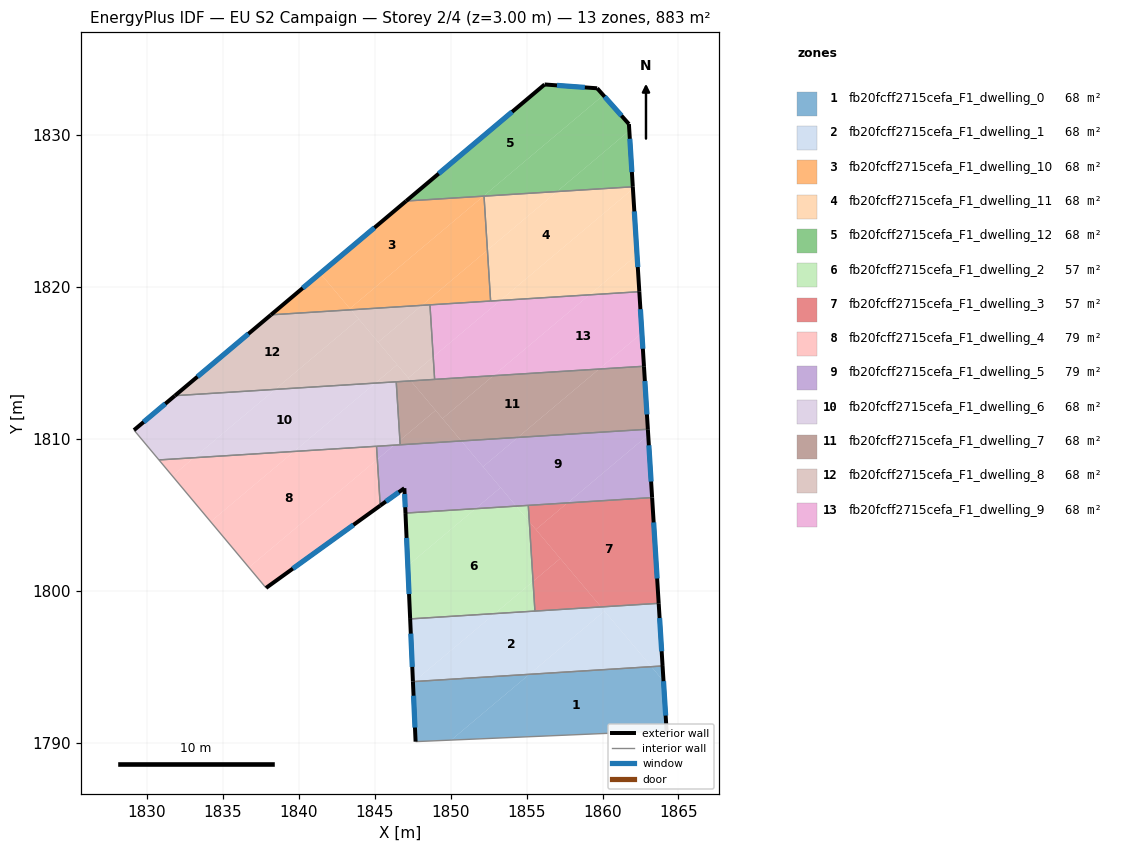
=== STOREY PLAN SPEC (per zone: floor XY polygon, exterior-wall plan segments, windows/doors) ===
zone 1: fb20fcff2715cefa_F1_dwelling_0  (67.9 m²)
  floor: (1864.02, 1794.06) (1864.22, 1790.79) (1850.04, 1790.17) (1855.18, 1794.50) (1863.22, 1795.01)
  floor: (1855.18, 1794.50) (1850.04, 1790.17) (1847.69, 1790.07) (1847.52, 1793.97) (1847.59, 1794.03)
  floor: (1863.96, 1795.05) (1864.02, 1794.06) (1863.22, 1795.01)
  exterior wall: (1864.22, 1790.79) – (1863.96, 1795.05)  [4.3 m]
    window: (1864.16, 1791.79) – (1864.02, 1794.05)  [3.6 m²]
  exterior wall: (1847.52, 1794.02) – (1847.69, 1790.07)  [4.0 m]
    window: (1847.56, 1793.09) – (1847.65, 1791.00)  [3.3 m²]
  interior walls: 2
zone 2: fb20fcff2715cefa_F1_dwelling_1  (67.9 m²)
  floor: (1859.91, 1798.94) (1860.13, 1798.67) (1855.18, 1794.50) (1847.59, 1794.03) (1852.91, 1798.50)
  floor: (1863.70, 1799.18) (1863.96, 1795.05) (1863.22, 1795.01) (1859.91, 1798.94)
  floor: (1852.91, 1798.50) (1847.59, 1794.03) (1847.52, 1794.02) (1847.34, 1798.15)
  floor: (1860.13, 1798.67) (1863.22, 1795.01) (1855.18, 1794.50)
  exterior wall: (1863.96, 1795.05) – (1863.70, 1799.18)  [4.1 m]
    window: (1863.89, 1796.02) – (1863.76, 1798.21)  [3.5 m²]
  exterior wall: (1847.34, 1798.15) – (1847.52, 1794.02)  [4.1 m]
    window: (1847.38, 1797.18) – (1847.48, 1794.99)  [3.5 m²]
  interior walls: 3
zone 3: fb20fcff2715cefa_F1_dwelling_10  (67.9 m²)
  floor: (1852.16, 1825.99) (1843.37, 1818.59) (1841.42, 1820.90) (1847.07, 1825.67)
  floor: (1852.20, 1825.99) (1852.42, 1822.43) (1848.10, 1818.80) (1843.44, 1818.50) (1843.37, 1818.59) (1852.16, 1825.99)
  floor: (1841.42, 1820.90) (1843.44, 1818.50) (1838.17, 1818.17)
  floor: (1852.42, 1822.43) (1852.63, 1819.08) (1848.10, 1818.80)
  exterior wall: (1847.07, 1825.67) – (1838.17, 1818.17)  [11.6 m]
    window: (1844.98, 1823.91) – (1840.26, 1819.93)  [9.8 m²]
  interior walls: 4
zone 4: fb20fcff2715cefa_F1_dwelling_11  (67.9 m²)
  floor: (1861.99, 1826.60) (1862.00, 1826.47) (1853.27, 1819.12) (1852.63, 1819.08) (1852.42, 1822.43) (1857.01, 1826.29)
  floor: (1862.00, 1826.47) (1862.27, 1822.13) (1859.14, 1819.49) (1853.27, 1819.12)
  floor: (1857.01, 1826.29) (1852.42, 1822.43) (1852.20, 1825.99)
  floor: (1862.27, 1822.13) (1862.42, 1819.70) (1859.14, 1819.49)
  exterior wall: (1862.42, 1819.70) – (1861.99, 1826.60)  [6.9 m]
    window: (1862.32, 1821.32) – (1862.10, 1824.98)  [5.8 m²]
  interior walls: 3
zone 5: fb20fcff2715cefa_F1_dwelling_12  (67.9 m²)
  floor: (1860.05, 1832.63) (1861.74, 1830.73) (1861.77, 1830.30) (1857.01, 1826.29) (1852.16, 1825.99)
  floor: (1859.65, 1833.09) (1860.05, 1832.63) (1852.16, 1825.99) (1847.07, 1825.67) (1856.19, 1833.34)
  floor: (1861.77, 1830.30) (1861.99, 1826.60) (1857.01, 1826.29)
  exterior wall: (1861.99, 1826.60) – (1861.74, 1830.73)  [4.1 m]
    window: (1861.93, 1827.57) – (1861.80, 1829.76)  [3.5 m²]
  exterior wall: (1856.19, 1833.34) – (1847.07, 1825.67)  [11.9 m]
    window: (1854.05, 1831.54) – (1849.21, 1827.47)  [10.1 m²]
  exterior wall: (1859.65, 1833.09) – (1856.19, 1833.34)  [3.5 m]
    window: (1858.84, 1833.15) – (1857.00, 1833.28)  [2.9 m²]
  exterior wall: (1861.74, 1830.73) – (1859.65, 1833.09)  [3.1 m]
    window: (1861.25, 1831.29) – (1860.14, 1832.54)  [2.7 m²]
  interior walls: 2
zone 6: fb20fcff2715cefa_F1_dwelling_2  (56.9 m²)
  floor: (1855.18, 1804.55) (1855.43, 1800.62) (1852.91, 1798.50) (1847.34, 1798.15) (1847.18, 1801.66) (1851.64, 1805.41) (1854.32, 1805.58)
  floor: (1855.11, 1805.63) (1855.18, 1804.55) (1854.32, 1805.58)
  floor: (1855.43, 1800.62) (1855.55, 1798.67) (1852.91, 1798.50)
  floor: (1851.64, 1805.41) (1847.18, 1801.66) (1847.03, 1805.12)
  exterior wall: (1847.03, 1805.12) – (1847.34, 1798.15)  [7.0 m]
    window: (1847.10, 1803.48) – (1847.26, 1799.79)  [5.9 m²]
  interior walls: 3
zone 7: fb20fcff2715cefa_F1_dwelling_3  (57.0 m²)
  floor: (1863.27, 1806.14) (1863.70, 1799.18) (1859.91, 1798.94) (1855.61, 1804.04) (1857.70, 1805.79)
  floor: (1857.22, 1802.13) (1859.91, 1798.94) (1855.55, 1798.67) (1855.43, 1800.62)
  floor: (1855.18, 1804.55) (1857.22, 1802.13) (1855.43, 1800.62)
  floor: (1857.70, 1805.79) (1855.61, 1804.04) (1855.18, 1804.55) (1855.11, 1805.63)
  exterior wall: (1863.70, 1799.18) – (1863.27, 1806.14)  [7.0 m]
    window: (1863.60, 1800.81) – (1863.37, 1804.50)  [5.9 m²]
  interior walls: 3
zone 8: fb20fcff2715cefa_F1_dwelling_4  (78.9 m²)
  floor: (1845.17, 1808.66) (1845.36, 1805.61) (1837.85, 1800.19) (1836.72, 1801.54)
  floor: (1845.12, 1809.52) (1845.17, 1808.66) (1836.72, 1801.54) (1834.20, 1804.55) (1839.70, 1809.18)
  floor: (1833.10, 1808.76) (1831.68, 1807.57) (1830.80, 1808.62)
  floor: (1839.70, 1809.18) (1834.20, 1804.55) (1831.68, 1807.57) (1833.10, 1808.76)
  exterior wall: (1837.85, 1800.19) – (1845.36, 1805.61)  [9.3 m]
    window: (1839.61, 1801.46) – (1843.60, 1804.34)  [7.8 m²]
  interior walls: 3
zone 9: fb20fcff2715cefa_F1_dwelling_5  (78.9 m²)
  floor: (1862.99, 1810.64) (1863.01, 1810.26) (1857.70, 1805.79) (1854.32, 1805.58) (1852.13, 1808.17) (1854.43, 1810.10)
  floor: (1863.01, 1810.26) (1863.27, 1806.14) (1857.70, 1805.79)
  floor: (1850.71, 1809.87) (1853.29, 1806.80) (1851.64, 1805.41) (1847.03, 1805.12) (1846.95, 1806.76) (1845.36, 1805.61) (1845.17, 1808.66) (1846.28, 1809.59)
  floor: (1853.29, 1806.80) (1854.32, 1805.58) (1851.64, 1805.41)
  floor: (1854.43, 1810.10) (1852.13, 1808.17) (1850.71, 1809.87)
  floor: (1846.28, 1809.59) (1845.17, 1808.66) (1845.12, 1809.52)
  exterior wall: (1863.27, 1806.14) – (1862.99, 1810.64)  [4.5 m]
    window: (1863.20, 1807.20) – (1863.05, 1809.58)  [3.8 m²]
  exterior wall: (1846.95, 1806.76) – (1847.03, 1805.12)  [1.6 m]
    window: (1846.97, 1806.37) – (1847.01, 1805.50)  [1.4 m²]
  exterior wall: (1845.36, 1805.61) – (1846.95, 1806.76)  [2.0 m]
    window: (1845.74, 1805.88) – (1846.58, 1806.49)  [1.7 m²]
  interior walls: 5
zone 10: fb20fcff2715cefa_F1_dwelling_6  (67.9 m²)
  floor: (1846.42, 1813.76) (1846.66, 1809.91) (1846.28, 1809.59) (1839.70, 1809.18) (1845.04, 1813.68)
  floor: (1846.66, 1809.91) (1846.68, 1809.62) (1846.28, 1809.59)
  floor: (1838.45, 1813.26) (1833.10, 1808.76) (1830.80, 1808.62) (1829.16, 1810.58) (1831.85, 1812.85)
  floor: (1845.04, 1813.68) (1839.70, 1809.18) (1833.10, 1808.76) (1838.45, 1813.26)
  exterior wall: (1831.85, 1812.85) – (1829.15, 1810.58)  [3.5 m]
    window: (1831.21, 1812.32) – (1829.79, 1811.11)  [3.0 m²]
  interior walls: 5
zone 11: fb20fcff2715cefa_F1_dwelling_7  (67.9 m²)
  floor: (1859.77, 1814.60) (1854.43, 1810.10) (1850.71, 1809.87) (1849.46, 1811.34) (1852.81, 1814.16)
  floor: (1862.73, 1814.79) (1862.99, 1810.64) (1854.43, 1810.10) (1859.77, 1814.60)
  floor: (1852.81, 1814.16) (1849.46, 1811.34) (1847.38, 1813.82)
  floor: (1847.38, 1813.82) (1849.01, 1811.88) (1846.66, 1809.91) (1846.42, 1813.76)
  floor: (1849.01, 1811.88) (1850.71, 1809.87) (1846.68, 1809.62) (1846.66, 1809.91)
  exterior wall: (1862.99, 1810.64) – (1862.73, 1814.79)  [4.2 m]
    window: (1862.93, 1811.61) – (1862.79, 1813.81)  [3.5 m²]
  interior walls: 4
zone 12: fb20fcff2715cefa_F1_dwelling_8  (67.9 m²)
  floor: (1843.95, 1817.90) (1846.48, 1814.89) (1845.04, 1813.68) (1838.45, 1813.26)
  floor: (1843.44, 1818.50) (1843.95, 1817.90) (1838.45, 1813.26) (1831.85, 1812.85) (1838.17, 1818.17)
  floor: (1848.10, 1818.80) (1845.23, 1816.38) (1843.44, 1818.50)
  floor: (1848.64, 1818.83) (1848.85, 1815.40) (1847.21, 1814.02) (1845.23, 1816.38) (1848.10, 1818.80)
  floor: (1848.85, 1815.40) (1848.95, 1813.92) (1847.38, 1813.82) (1847.21, 1814.02)
  floor: (1846.48, 1814.89) (1847.38, 1813.82) (1845.04, 1813.68)
  exterior wall: (1838.17, 1818.17) – (1831.85, 1812.85)  [8.3 m]
    window: (1836.69, 1816.92) – (1833.33, 1814.10)  [7.0 m²]
  interior walls: 4
zone 13: fb20fcff2715cefa_F1_dwelling_9  (67.9 m²)
  floor: (1862.42, 1819.70) (1862.59, 1816.98) (1859.77, 1814.60) (1852.81, 1814.16) (1859.14, 1819.49)
  floor: (1862.59, 1816.98) (1862.73, 1814.79) (1859.77, 1814.60)
  floor: (1859.14, 1819.49) (1852.81, 1814.17) (1848.95, 1813.92) (1848.85, 1815.40) (1853.27, 1819.12)
  floor: (1853.27, 1819.12) (1848.85, 1815.40) (1848.64, 1818.83)
  exterior wall: (1862.73, 1814.79) – (1862.42, 1819.70)  [4.9 m]
    window: (1862.66, 1815.94) – (1862.50, 1818.54)  [4.1 m²]
  interior walls: 4

=== DERIVED (storey summary) ===
Building: EU S2 Campaign
Storey: 2 of 4  (floor level z = 3.00 m)
Storey gross floor area: 882.9 m²
Zones on this storey: 13
  - fb20fcff2715cefa_F1_dwelling_0: floor 67.9 m²; exterior wall 8.2 m (24.7 m²); 2 window(s) 6.9 m²; WWR 28.1%
  - fb20fcff2715cefa_F1_dwelling_1: floor 67.9 m²; exterior wall 8.3 m (24.8 m²); 2 window(s) 7.0 m²; WWR 28.1%
  - fb20fcff2715cefa_F1_dwelling_10: floor 67.9 m²; exterior wall 11.6 m (34.9 m²); 1 window(s) 9.8 m²; WWR 28.1%
  - fb20fcff2715cefa_F1_dwelling_11: floor 67.9 m²; exterior wall 6.9 m (20.8 m²); 1 window(s) 5.8 m²; WWR 28.1%
  - fb20fcff2715cefa_F1_dwelling_12: floor 67.9 m²; exterior wall 22.7 m (68.0 m²); 4 window(s) 19.1 m²; WWR 28.1%
  - fb20fcff2715cefa_F1_dwelling_2: floor 56.9 m²; exterior wall 7.0 m (20.9 m²); 1 window(s) 5.9 m²; WWR 28.1%
  - fb20fcff2715cefa_F1_dwelling_3: floor 57.0 m²; exterior wall 7.0 m (20.9 m²); 1 window(s) 5.9 m²; WWR 28.1%
  - fb20fcff2715cefa_F1_dwelling_4: floor 78.9 m²; exterior wall 9.3 m (27.8 m²); 1 window(s) 7.8 m²; WWR 28.1%
  - fb20fcff2715cefa_F1_dwelling_5: floor 78.9 m²; exterior wall 8.1 m (24.3 m²); 3 window(s) 6.8 m²; WWR 28.1%
  - fb20fcff2715cefa_F1_dwelling_6: floor 67.9 m²; exterior wall 3.5 m (10.6 m²); 1 window(s) 3.0 m²; WWR 28.1%
  - fb20fcff2715cefa_F1_dwelling_7: floor 67.9 m²; exterior wall 4.2 m (12.5 m²); 1 window(s) 3.5 m²; WWR 28.1%
  - fb20fcff2715cefa_F1_dwelling_8: floor 67.9 m²; exterior wall 8.3 m (24.8 m²); 1 window(s) 7.0 m²; WWR 28.1%
  - fb20fcff2715cefa_F1_dwelling_9: floor 67.9 m²; exterior wall 4.9 m (14.8 m²); 1 window(s) 4.1 m²; WWR 28.1%
Zone adjacency (shared interzone walls):
  - fb20fcff2715cefa_F1_dwelling_0 ↔ fb20fcff2715cefa_F1_dwelling_1
  - fb20fcff2715cefa_F1_dwelling_1 ↔ fb20fcff2715cefa_F1_dwelling_2
  - fb20fcff2715cefa_F1_dwelling_1 ↔ fb20fcff2715cefa_F1_dwelling_3
  - fb20fcff2715cefa_F1_dwelling_10 ↔ fb20fcff2715cefa_F1_dwelling_11
  - fb20fcff2715cefa_F1_dwelling_10 ↔ fb20fcff2715cefa_F1_dwelling_12
  - fb20fcff2715cefa_F1_dwelling_10 ↔ fb20fcff2715cefa_F1_dwelling_8
  - fb20fcff2715cefa_F1_dwelling_10 ↔ fb20fcff2715cefa_F1_dwelling_9
  - fb20fcff2715cefa_F1_dwelling_11 ↔ fb20fcff2715cefa_F1_dwelling_12
  - fb20fcff2715cefa_F1_dwelling_11 ↔ fb20fcff2715cefa_F1_dwelling_9
  - fb20fcff2715cefa_F1_dwelling_2 ↔ fb20fcff2715cefa_F1_dwelling_3
  - fb20fcff2715cefa_F1_dwelling_2 ↔ fb20fcff2715cefa_F1_dwelling_5
  - fb20fcff2715cefa_F1_dwelling_3 ↔ fb20fcff2715cefa_F1_dwelling_5
  - fb20fcff2715cefa_F1_dwelling_4 ↔ fb20fcff2715cefa_F1_dwelling_5
  - fb20fcff2715cefa_F1_dwelling_4 ↔ fb20fcff2715cefa_F1_dwelling_6
  - fb20fcff2715cefa_F1_dwelling_5 ↔ fb20fcff2715cefa_F1_dwelling_6
  - fb20fcff2715cefa_F1_dwelling_5 ↔ fb20fcff2715cefa_F1_dwelling_7
  - fb20fcff2715cefa_F1_dwelling_6 ↔ fb20fcff2715cefa_F1_dwelling_7
  - fb20fcff2715cefa_F1_dwelling_6 ↔ fb20fcff2715cefa_F1_dwelling_8
  - fb20fcff2715cefa_F1_dwelling_7 ↔ fb20fcff2715cefa_F1_dwelling_8
  - fb20fcff2715cefa_F1_dwelling_7 ↔ fb20fcff2715cefa_F1_dwelling_9
  - fb20fcff2715cefa_F1_dwelling_8 ↔ fb20fcff2715cefa_F1_dwelling_9